The GitHub repository renyuan-fei/CV contains a labelled image folder "new-dataset" with 3 categories: paper, rock, scissors. Examples follow, each with its label.

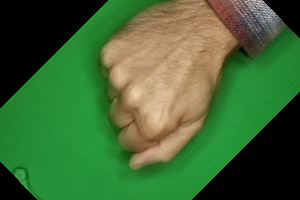
Label: rock

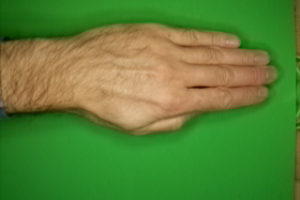
Label: paper

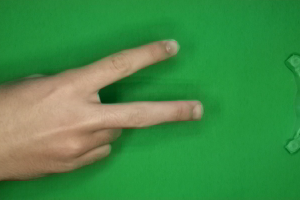
Label: scissors

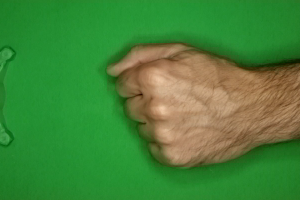
Label: rock

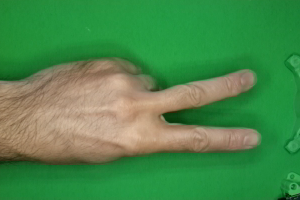
Label: scissors

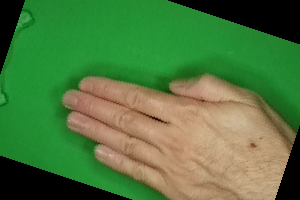
Label: paper
